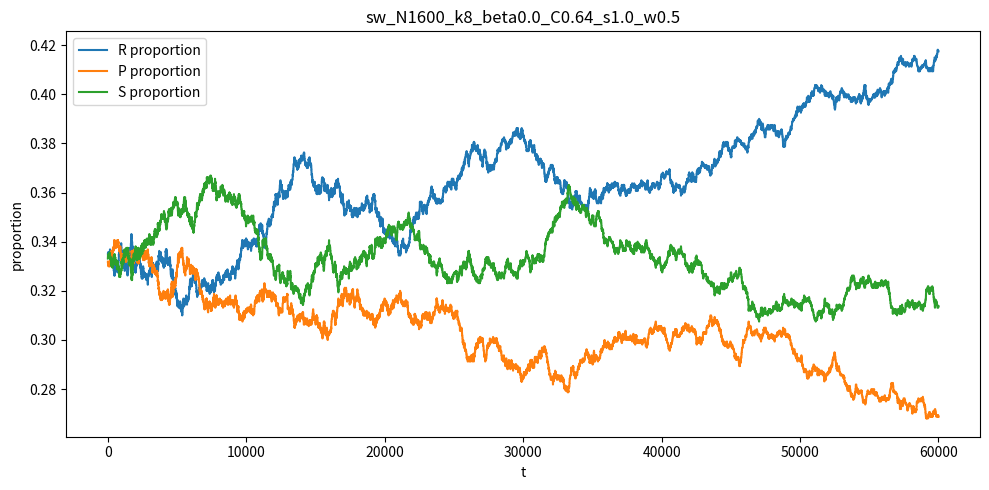
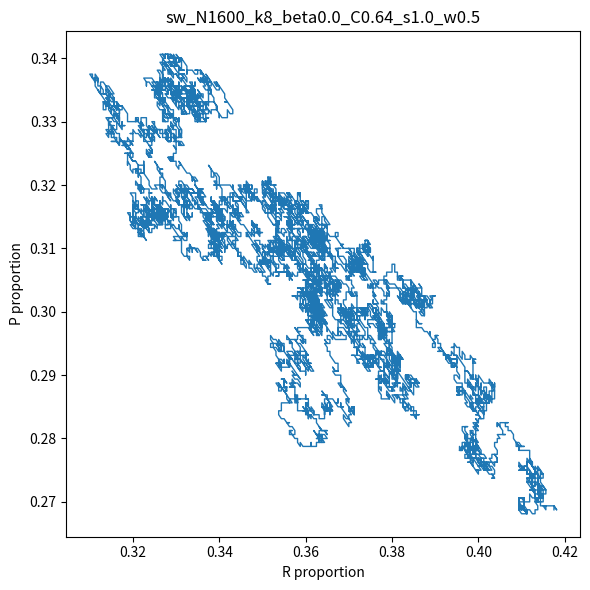
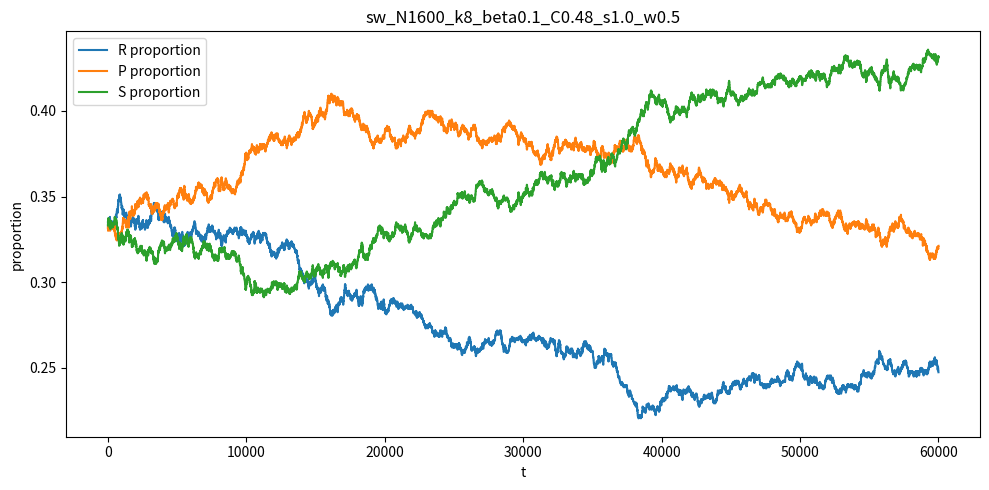
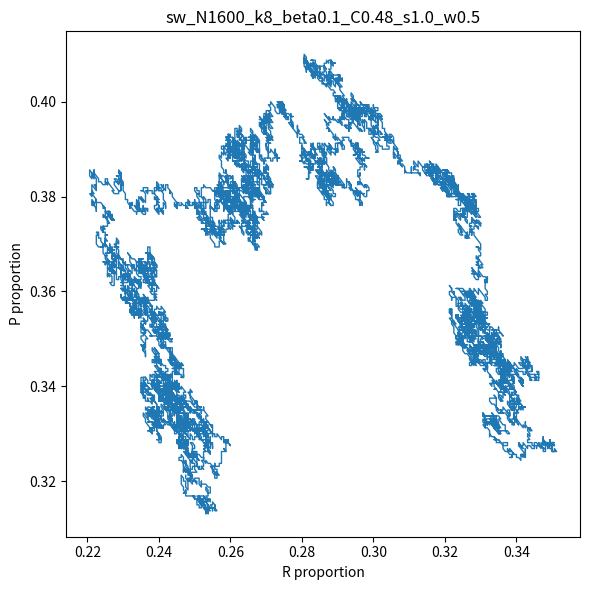
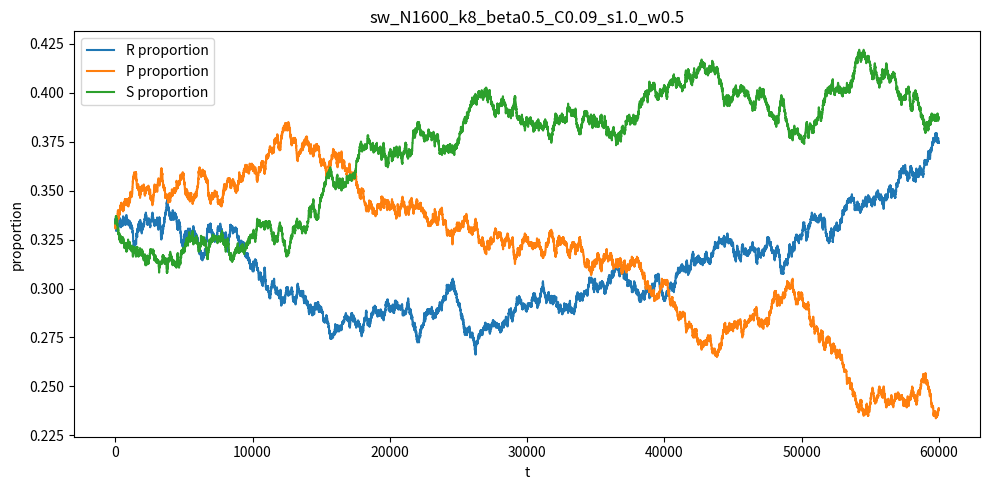
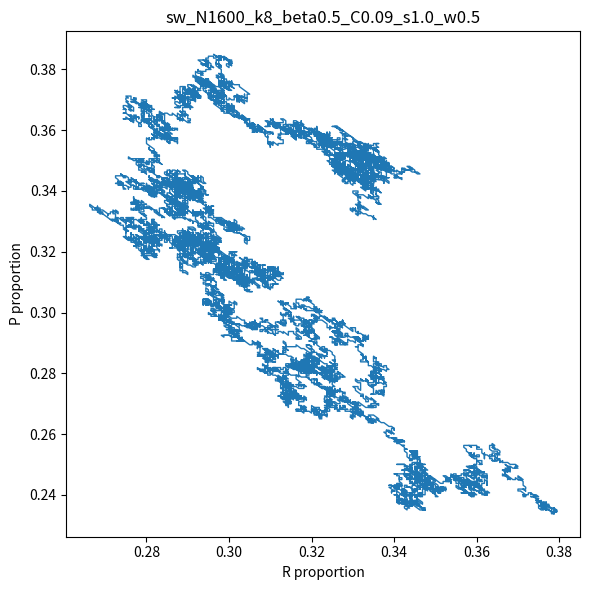

The matplotlib source for these figures, in order:
# rps_q3_smallworld.py
# Q3 Option C: RPS on a Watts–Strogatz small-world network
# Compare different rewiring probabilities (controls clustering).

import numpy as np
import matplotlib.pyplot as plt
import os

R, P, S = 0, 1, 2

# -----------------------------
# Payoff: non-zero-sum RPS
# -----------------------------
def payoff_one_vs_one(a, b, s):
    if a == R and b == P: return -s
    if a == R and b == S: return 1
    if a == P and b == S: return -s
    if a == P and b == R: return 1
    if a == S and b == R: return -s
    if a == S and b == P: return 1
    return 0.0

# -----------------------------
# Build Watts–Strogatz network (undirected)
# N nodes in a ring lattice with k neighbors, then rewire each edge with prob beta
# Returns adjacency list: list[set[int]]
# -----------------------------
def watts_strogatz_graph(N, k, beta, seed=0):
    if k % 2 != 0:
        raise ValueError("k must be even for Watts–Strogatz ring lattice.")
    rng = np.random.default_rng(seed)

    adj = [set() for _ in range(N)]

    # ring lattice: connect i to i±1..i±k/2
    half = k // 2
    for i in range(N):
        for d in range(1, half + 1):
            j = (i + d) % N
            adj[i].add(j)
            adj[j].add(i)

    # rewire edges (only consider i -> i+d direction to avoid double processing)
    for i in range(N):
        for d in range(1, half + 1):
            j = (i + d) % N
            if rng.random() < beta:
                # remove existing edge (i, j)
                if j in adj[i]:
                    adj[i].remove(j)
                    adj[j].remove(i)

                # choose new target m not equal to i and not already connected
                # ensure no self-loops and no multi-edges
                possible = np.setdiff1d(np.arange(N), np.array([i] + list(adj[i])), assume_unique=False)
                if possible.size == 0:
                    # fallback: restore old edge if no possible node (very rare)
                    adj[i].add(j)
                    adj[j].add(i)
                    continue
                m = int(rng.choice(possible))
                adj[i].add(m)
                adj[m].add(i)

    return adj

# -----------------------------
# Approximate clustering coefficient (global average of local clustering)
# For each node: C_i = (# edges among neighbors) / (deg*(deg-1)/2)
# -----------------------------
def clustering_coefficient(adj):
    N = len(adj)
    Cs = []
    for i in range(N):
        neigh = list(adj[i])
        d = len(neigh)
        if d < 2:
            Cs.append(0.0)
            continue
        edges_among = 0
        neigh_set = set(neigh)
        # count each neighbor-neighbor edge once
        for idx, u in enumerate(neigh):
            for v in neigh[idx+1:]:
                if v in adj[u]:
                    edges_among += 1
        Cs.append(edges_among / (d * (d - 1) / 2))
    return float(np.mean(Cs))

# -----------------------------
# Local payoff = sum vs neighbors
# -----------------------------
def local_payoff(strats, adj, node, s):
    a = strats[node]
    total = 0.0
    for nb in adj[node]:
        total += payoff_one_vs_one(a, strats[nb], s)
    return total

# -----------------------------
# Run pairwise comparison on network:
# pick B uniformly; pick A uniformly among B's neighbors; B adopts A with prob
# -----------------------------
def run_smallworld_rps(N=400, k=8, beta=0.1, T=60000, s=1.0, w=0.5, seed=1):
    rng = np.random.default_rng(seed)

    adj = watts_strogatz_graph(N, k, beta, seed=seed)
    C = clustering_coefficient(adj)

    # start near mixed equilibrium
    strats = rng.integers(0, 3, size=N)

    Rt = np.zeros(T + 1, dtype=int)
    Pt = np.zeros(T + 1, dtype=int)
    St = np.zeros(T + 1, dtype=int)

    counts = np.bincount(strats, minlength=3)
    Rt[0], Pt[0], St[0] = counts[R], counts[P], counts[S]

    # max local payoff magnitude: degree * max(1, s)
    pi_max = k * max(1.0, s)

    for t in range(1, T + 1):
        b = int(rng.integers(N))
        if not adj[b]:
            # isolated node (shouldn't happen in WS), skip
            Rt[t], Pt[t], St[t] = Rt[t-1], Pt[t-1], St[t-1]
            continue

        a = int(rng.choice(list(adj[b])))

        strat_b = int(strats[b])
        strat_a = int(strats[a])

        pi_b = local_payoff(strats, adj, b, s)
        pi_a = local_payoff(strats, adj, a, s)

        p = 0.5 + (w * (pi_a - pi_b)) / (8.0 * pi_max)
        p = float(np.clip(p, 0.0, 1.0))

        if strat_a != strat_b and rng.random() < p:
            strats[b] = strat_a

        counts = np.bincount(strats, minlength=3)
        Rt[t], Pt[t], St[t] = counts[R], counts[P], counts[S]

    return Rt, Pt, St, C

# -----------------------------
# Plotting helpers
# -----------------------------
def plot_outputs(Rt, Pt, St, title, outdir="results_q3_sw"):
    os.makedirs(outdir, exist_ok=True)

    t = np.arange(len(Rt))
    N = Rt[0] + Pt[0] + St[0]
    r = Rt / N
    p = Pt / N
    s = St / N

    # time series
    plt.figure(figsize=(10, 5))
    plt.plot(t, r, label="R proportion")
    plt.plot(t, p, label="P proportion")
    plt.plot(t, s, label="S proportion")
    plt.xlabel("t")
    plt.ylabel("proportion")
    plt.title(title)
    plt.legend()
    plt.tight_layout()
    plt.savefig(os.path.join(outdir, f"{title}_timeseries.png"))
    plt.close()

    # phase plot (R,P)
    plt.figure(figsize=(6, 6))
    plt.plot(r, p, linewidth=1)
    plt.xlabel("R proportion")
    plt.ylabel("P proportion")
    plt.title(title)
    plt.tight_layout()
    plt.savefig(os.path.join(outdir, f"{title}_phase.png"))
    plt.close()

def main():
    # Choose 3 rewiring values to compare clustering effects:
    # beta=0.0 => lattice-like (high clustering)
    # beta=0.1 => small-world (still clustered, some shortcuts)
    # beta=0.5 => more random (low clustering, more mixing)
    N = 40 * 40   # 1600 nodes
    k = 8
    T = 60000
    s = 1.0
    w = 0.5
    seed = 2

    for beta in [0.0, 0.1, 0.5]:
        Rt, Pt, St, C = run_smallworld_rps(N=N, k=k, beta=beta, T=T, s=s, w=w, seed=seed)
        title = f"sw_N{N}_k{k}_beta{beta}_C{C:.2f}_s{s}_w{w}"
        print("Saved:", title)
        plot_outputs(Rt, Pt, St, title)

if __name__ == "__main__":
    main()
